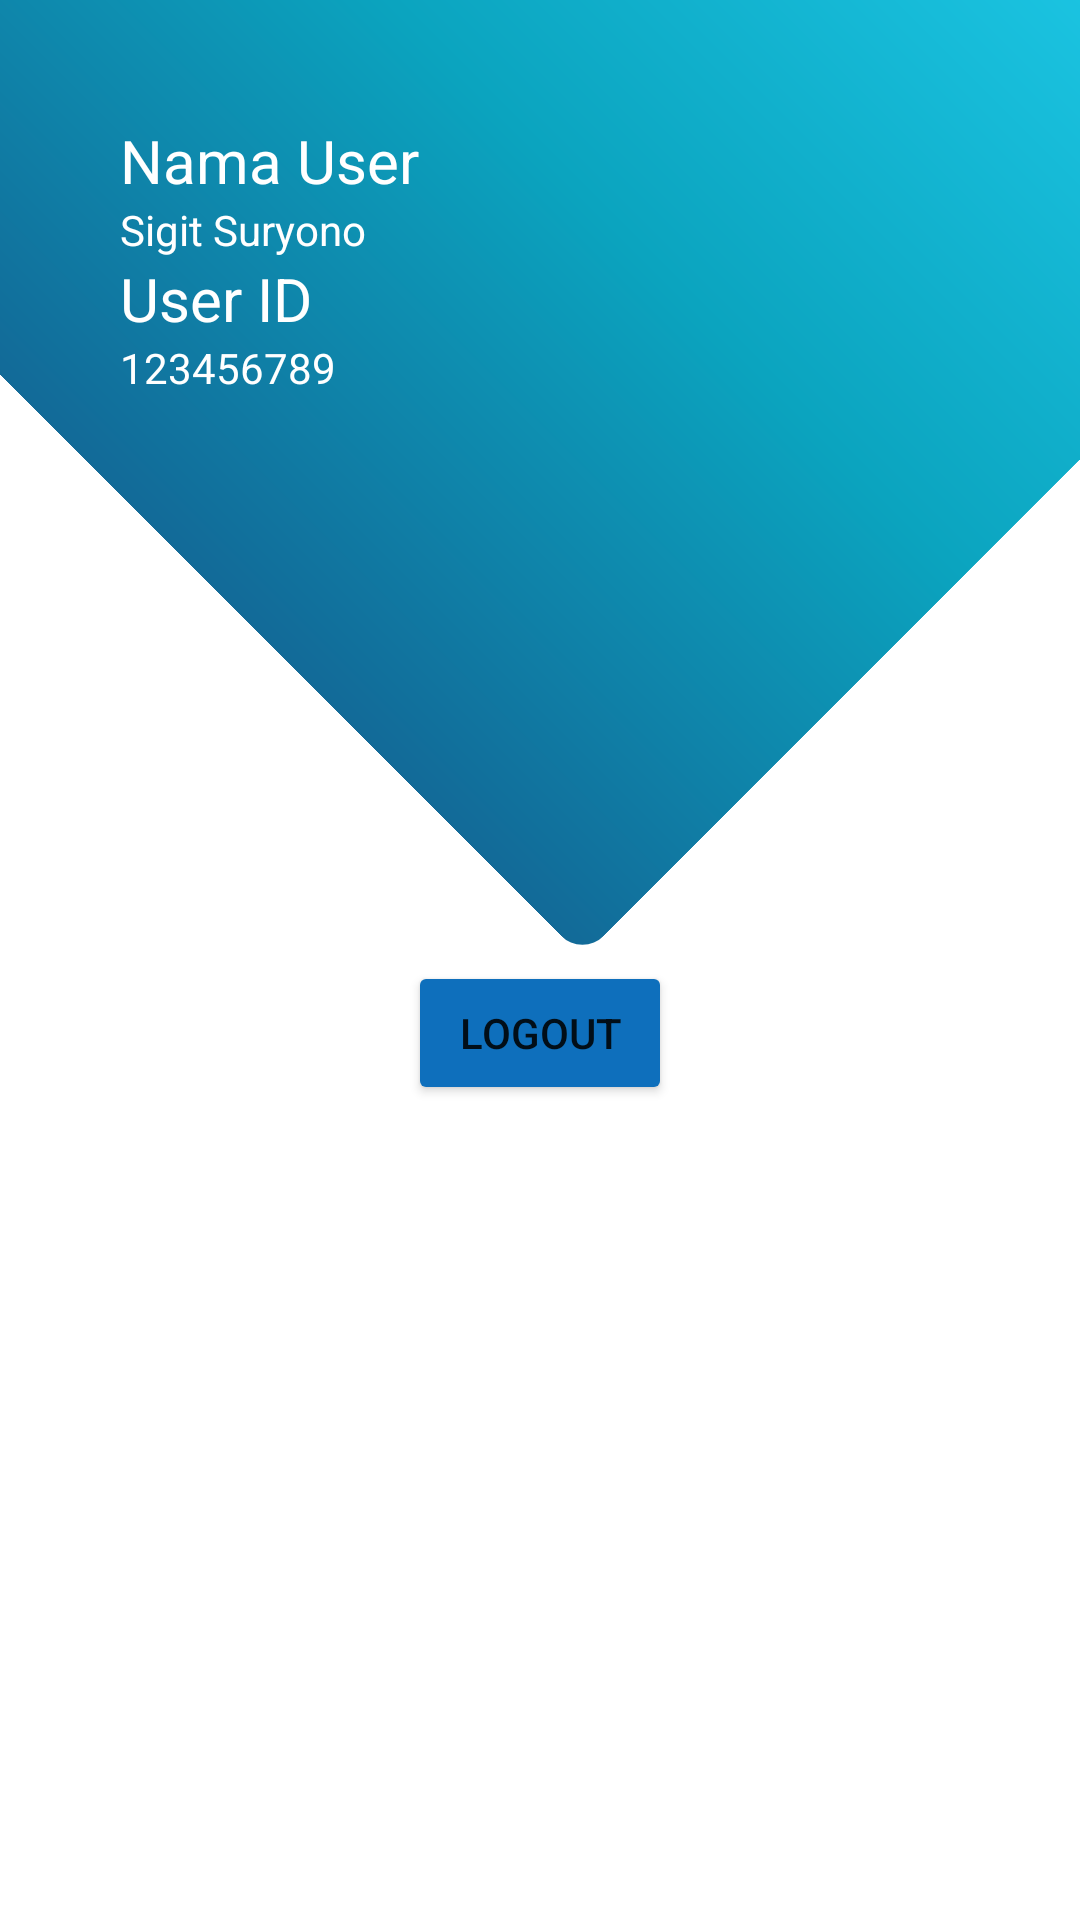

Reconstruct the res/layout file that produces this screen, plus the resources it refers to.
<!-- AndroidManifest.xml: application theme Theme.BmtBima -->
<!-- res/layout/fragment_account.xml -->
<?xml version="1.0" encoding="utf-8"?>
<RelativeLayout xmlns:android="http://schemas.android.com/apk/res/android"
    xmlns:tools="http://schemas.android.com/tools"
    android:layout_width="match_parent"
    android:layout_height="match_parent"
    tools:context=".AccountFragment">

    <ImageView
        android:id="@+id/bg"
        android:layout_width="match_parent"
        android:layout_height="400dp"
        android:layout_marginTop="-150dp"
        android:rotation="-45"
        android:src="@drawable/kotak_biru" />

    <RelativeLayout
        android:id="@+id/relativetext"
        android:layout_margin="40dp"
        android:layout_width="wrap_content"
        android:layout_height="wrap_content">


    <TextView
        android:id="@+id/txtnamauser"
        android:text="Nama User"
        android:textColor="@color/white"
        android:textSize="20dp"
        android:layout_width="wrap_content"
        android:layout_height="wrap_content"/>

    <TextView
        android:layout_below="@+id/txtnamauser"
        android:id="@+id/namauser"
        android:text="Sigit Suryono"
        android:textColor="@color/white"
        android:layout_width="wrap_content"
        android:layout_height="wrap_content"/>

    <TextView
        android:id="@+id/txtuserid"
        android:text="User ID"
        android:textColor="@color/white"
        android:textSize="20sp"
        android:layout_below="@+id/namauser"
        android:layout_width="wrap_content"
        android:layout_height="wrap_content"/>
    <TextView
        android:id="@+id/userid"
        android:text="123456789"
        android:textColor="@color/white"
        android:layout_below="@+id/txtuserid"
        android:layout_width="wrap_content"
        android:layout_height="wrap_content"/>


    </RelativeLayout>

    <ImageView
        android:layout_marginTop="30dp"
        android:layout_toRightOf="@+id/relativetext"
        android:src="@drawable/ic_launcher_foreground"
        android:layout_width="wrap_content"
        android:layout_height="wrap_content"/>

    <Button
        android:id="@+id/logout"
        android:text="Logout"
        android:backgroundTint="@color/blue"
        android:layout_below="@+id/bg"
        android:layout_marginTop="70dp"
        android:layout_centerHorizontal="true"
        android:layout_width="wrap_content"
        android:layout_height="wrap_content"/>



</RelativeLayout>
<!-- resources referenced by this layout -->
<resources>
  <color name="blue">#0E6FBC</color>
  <color name="white">#FFFFFFFF</color>
  <!-- drawable kotak_biru (drawable) -->
  <?xml version="1.0" encoding="utf-8"?>
  <shape xmlns:android="http://schemas.android.com/apk/res/android"
      android:shape="rectangle"
      >
  
      <gradient android:centerColor="#0BA4BF"
          android:endColor="#1CC6E4"
          android:startColor="#126A98"/>
  
      <corners android:radius="10dp"/>
  </shape>
  <style name="Theme.BmtBima" parent="Theme.MaterialComponents.DayNight.DarkActionBar">
          
          <item name="colorPrimary">@color/blue</item>
          <item name="colorPrimaryVariant">@color/blue</item>
          <item name="colorOnPrimary">@color/white</item>
          
          <item name="colorSecondary">@color/teal_200</item>
          <item name="colorSecondaryVariant">@color/teal_700</item>
          <item name="colorOnSecondary">@color/black</item>
          
          <item name="android:statusBarColor" tools:targetApi="l">?attr/colorPrimaryVariant</item>
          
      </style>
  <color name="teal_200">#FF03DAC5</color>
  <color name="teal_700">#FF018786</color>
  <color name="black">#FF000000</color>
</resources>
